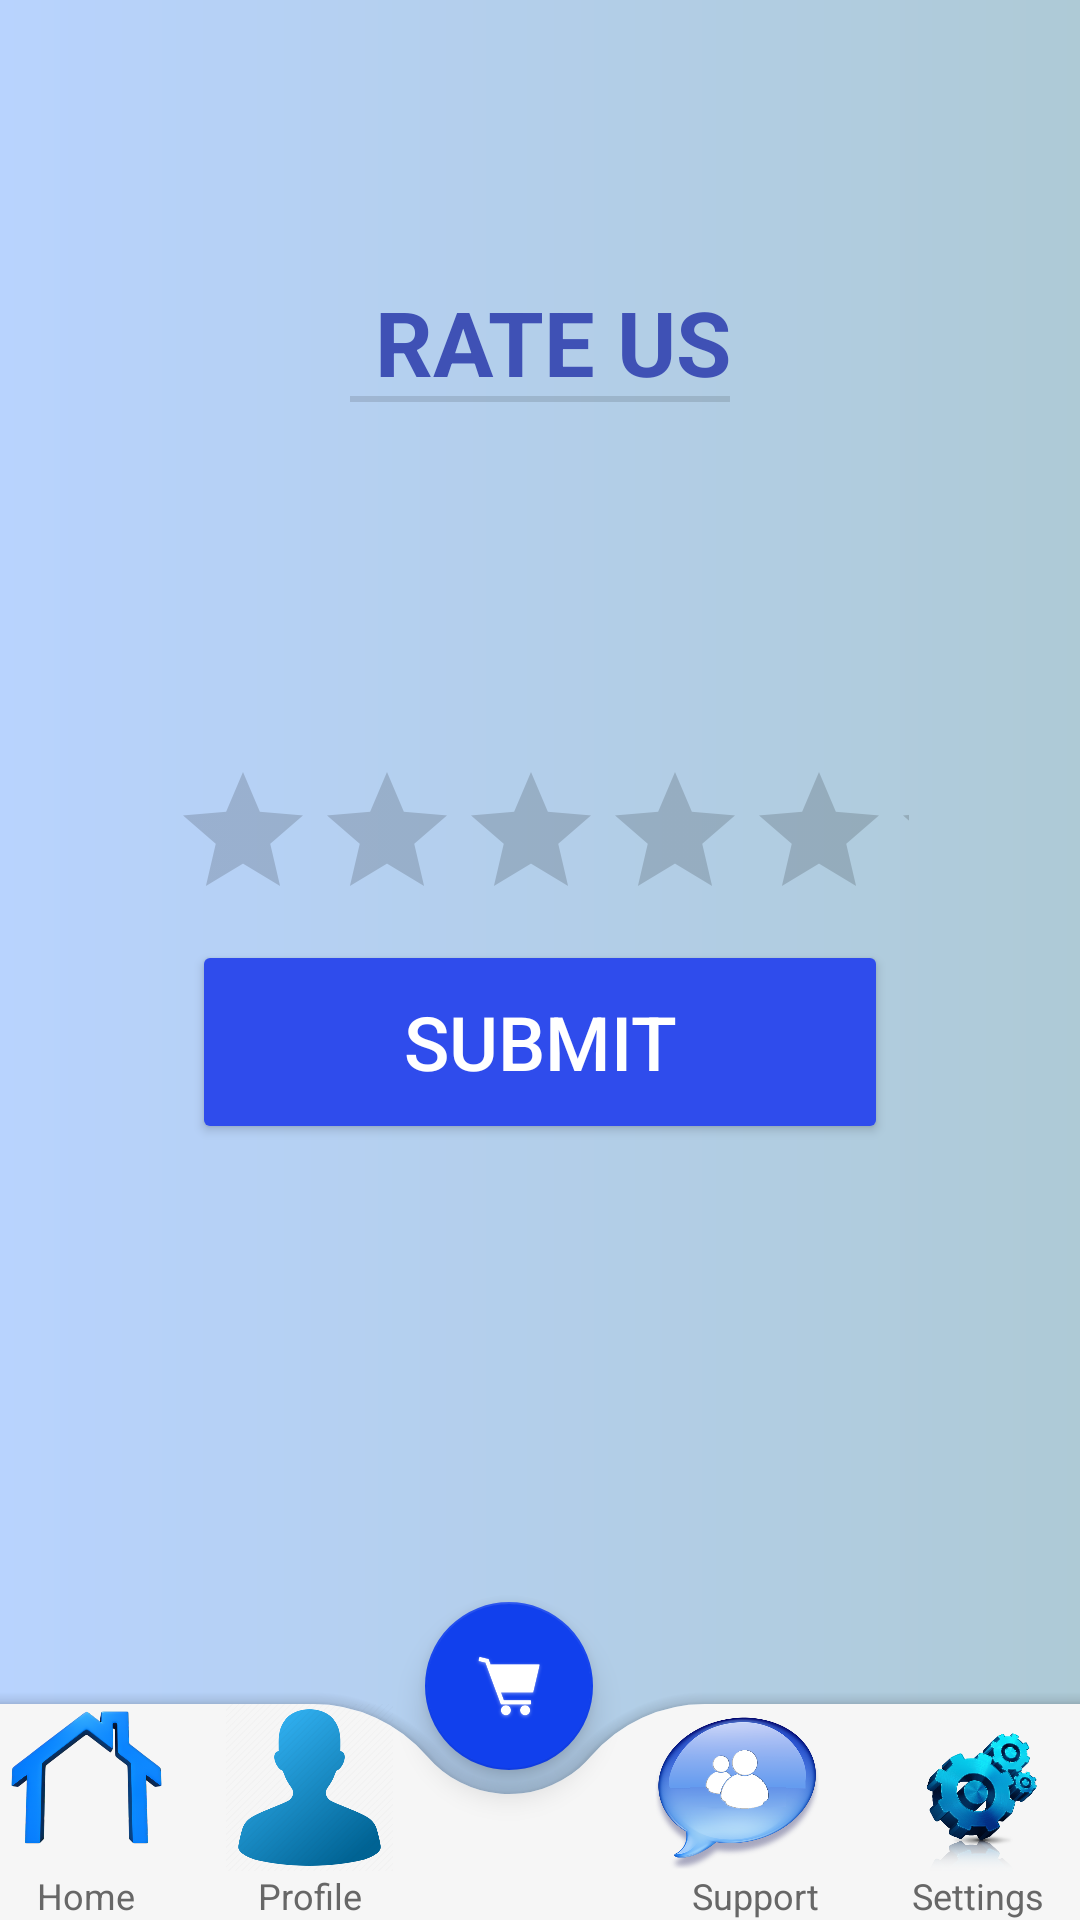

This screen was rendered from an Android layout file. Write that file and the resources it references.
<!-- AndroidManifest.xml: application theme Theme.InFood -->
<!-- res/layout/activity_rate_us.xml -->
<?xml version="1.0" encoding="utf-8"?>
<androidx.constraintlayout.widget.ConstraintLayout xmlns:android="http://schemas.android.com/apk/res/android"
    xmlns:app="http://schemas.android.com/apk/res-auto"
    xmlns:tools="http://schemas.android.com/tools"
    android:layout_width="match_parent"
    android:layout_height="match_parent"
    tools:context=".RateUs"
    android:background="@drawable/background">

    <TextView
        android:id="@+id/text"
        style="?android:attr/listSeparatorTextViewStyle"
        android:layout_width="wrap_content"
        android:layout_height="wrap_content"
        android:layout_gravity="center_horizontal"
        android:layout_marginStart="57dp"
        android:layout_marginEnd="57dp"
        android:gravity="center"
        android:text="RATE US"
        android:textColor="#3F51B5"
        android:textSize="30dp"
        app:layout_constraintBottom_toBottomOf="parent"
        app:layout_constraintEnd_toEndOf="parent"
        app:layout_constraintStart_toStartOf="parent"
        app:layout_constraintTop_toTopOf="parent"
        app:layout_constraintVertical_bias="0.156" />

    <androidx.coordinatorlayout.widget.CoordinatorLayout
        android:id="@+id/coordinatorLayout"
        android:layout_width="435dp"
        android:layout_height="109dp"
        app:layout_constraintBottom_toBottomOf="parent"
        app:layout_constraintEnd_toEndOf="parent"
        app:layout_constraintHorizontal_bias="0.333"
        app:layout_constraintStart_toStartOf="parent">

        <com.google.android.material.bottomappbar.BottomAppBar
            android:id="@+id/app_bar"
            android:layout_width="388dp"
            android:layout_height="72dp"
            android:layout_gravity="bottom"
            android:backgroundTint="#f6f6f6"
            app:fabCradleMargin="8dp"
            app:fabCradleRoundedCornerRadius="50dp"
            app:fabCradleVerticalOffset="6dp">

            <LinearLayout
                android:layout_width="match_parent"
                android:layout_height="match_parent">

                <LinearLayout
                    android:id="@+id/homeBtn"
                    android:layout_width="0dp"
                    android:layout_height="match_parent"
                    android:layout_weight="0.2"
                    android:orientation="vertical">

                    <ImageView
                        android:id="@+id/imageView5"
                        android:layout_width="match_parent"
                        android:layout_height="wrap_content"
                        android:layout_weight="1"
                        app:srcCompat="@drawable/bottom_btn1" />

                    <TextView
                        android:id="@+id/textView11"
                        android:layout_width="match_parent"
                        android:layout_height="wrap_content"
                        android:text="Home"
                        android:textAlignment="center"
                        android:textColor="#676767"
                        android:textSize="12sp" />
                </LinearLayout>

                <LinearLayout
                    android:id="@+id/profileBtn"
                    android:layout_width="0dp"
                    android:layout_height="match_parent"
                    android:layout_weight="0.2"
                    android:orientation="vertical">

                    <ImageView
                        android:id="@+id/imageView6"
                        android:layout_width="match_parent"
                        android:layout_height="wrap_content"
                        android:layout_weight="1"
                        app:srcCompat="@drawable/bottom_btn2" />

                    <TextView
                        android:id="@+id/textView18"
                        android:layout_width="match_parent"
                        android:layout_height="wrap_content"
                        android:text="Profile"
                        android:textAlignment="center"
                        android:textColor="#676767"
                        android:textSize="12sp" />
                </LinearLayout>

                <LinearLayout
                    android:id="@+id/crtBtn"
                    android:layout_width="0dp"
                    android:layout_height="match_parent"
                    android:layout_weight="0.2"
                    android:orientation="vertical"
                    android:visibility="invisible">

                    <ImageView
                        android:id="@+id/imageView7"
                        android:layout_width="match_parent"
                        android:layout_height="wrap_content"
                        android:layout_weight="1"
                        app:srcCompat="@drawable/btn1" />

                    <TextView
                        android:id="@+id/textView19"
                        android:layout_width="match_parent"
                        android:layout_height="wrap_content"
                        android:text="Home"
                        android:textAlignment="center"
                        android:textColor="#676767"
                        android:textSize="12sp" />
                </LinearLayout>

                <LinearLayout
                    android:id="@+id/supportBtn"
                    android:layout_width="0dp"
                    android:layout_height="match_parent"
                    android:layout_weight="0.2"
                    android:orientation="vertical">

                    <ImageView
                        android:id="@+id/imageView8"
                        android:layout_width="62dp"
                        android:layout_height="38dp"
                        android:layout_weight="1"
                        app:srcCompat="@drawable/bottom_btn3" />

                    <TextView
                        android:id="@+id/textView20"
                        android:layout_width="match_parent"
                        android:layout_height="wrap_content"
                        android:text="Support"
                        android:textAlignment="center"
                        android:textColor="#676767"
                        android:textSize="12sp" />
                </LinearLayout>

                <LinearLayout
                    android:id="@+id/settingbtn"
                    android:layout_width="0dp"
                    android:layout_height="match_parent"
                    android:layout_weight="0.2"
                    android:orientation="vertical">

                    <ImageView
                        android:id="@+id/imageView9"
                        android:layout_width="match_parent"
                        android:layout_height="wrap_content"
                        android:layout_weight="1"
                        app:srcCompat="@drawable/bottom_btn4" />

                    <TextView
                        android:id="@+id/textView21"
                        android:layout_width="match_parent"
                        android:layout_height="wrap_content"
                        android:text="Settings"
                        android:textAlignment="center"
                        android:textColor="#676767"
                        android:textSize="12sp" />
                </LinearLayout>
            </LinearLayout>
        </com.google.android.material.bottomappbar.BottomAppBar>

        <com.google.android.material.floatingactionbutton.FloatingActionButton
            android:id="@+id/cartBtn"
            android:layout_width="wrap_content"
            android:layout_height="wrap_content"
            android:backgroundTint="#1140ED"
            android:elevation="3dp"
            android:src="@drawable/bottom_btn5"
            app:backgroundTint="#1140ED"
            app:layout_anchor="@id/app_bar"
            app:maxImageSize="30dp"
            app:tint="#ffffff">

        </com.google.android.material.floatingactionbutton.FloatingActionButton>

    </androidx.coordinatorlayout.widget.CoordinatorLayout>

    <RatingBar
        android:id="@+id/ratingBar"
        android:layout_width="246dp"
        android:layout_height="54dp"
        android:layout_marginTop="116dp"
        app:layout_constraintBottom_toBottomOf="parent"
        app:layout_constraintEnd_toEndOf="parent"
        app:layout_constraintStart_toStartOf="parent"
        app:layout_constraintTop_toTopOf="parent"
        app:layout_constraintVertical_bias="0.292" />

    <Button
        android:id="@+id/submit1"
        android:layout_width="232dp"
        android:layout_height="68dp"
        android:layout_marginTop="64dp"
        android:backgroundTint="#2F4CEC"
        android:text="Submit"
        android:textColor="#FFFFFF"
        android:textSize="25dp"
        app:cornerRadius="15dp"
        app:layout_constraintBottom_toBottomOf="parent"
        app:layout_constraintEnd_toEndOf="parent"
        app:layout_constraintStart_toStartOf="parent"
        app:layout_constraintTop_toTopOf="parent"
        app:layout_constraintVertical_bias="0.491" />

</androidx.constraintlayout.widget.ConstraintLayout>
<!-- resources referenced by this layout -->
<resources>
  <!-- drawable background (drawable) -->
  <?xml version="1.0" encoding="utf-8"?>
  
  <shape xmlns:android="http://schemas.android.com/apk/res/android">
  
      <gradient
          android:startColor="#B8D3FE"
          android:endColor="#AECAD6"
          />
  
  </shape>
  <!-- drawable bottom_btn1: png bitmap (drawable, 300261 bytes) -->
  <!-- drawable bottom_btn2: png bitmap (drawable, 52130 bytes) -->
  <!-- drawable bottom_btn3: png bitmap (drawable, 135379 bytes) -->
  <!-- drawable bottom_btn4: png bitmap (drawable, 147826 bytes) -->
  <!-- drawable bottom_btn5: png bitmap (drawable, 57973 bytes) -->
  <style name="Theme.InFood" parent="Theme.MaterialComponents.DayNight.NoActionBar">
          
          <item name="colorPrimary">@color/purple_500</item>
          <item name="colorPrimaryVariant">#B8D3FE</item>
          <item name="colorOnPrimary">@color/white</item>
          
          <item name="colorSecondary">@color/teal_200</item>
          <item name="colorSecondaryVariant">@color/teal_700</item>
          <item name="colorOnSecondary">@color/black</item>
          
          <item name="android:statusBarColor" tools:targetApi="l">?attr/colorPrimaryVariant</item>
          
      </style>
  <!-- not gathered from this repository: default colours our renderer supplied (Android Studio template values) -->
  <color name="purple_500">#FF6200EE</color>
  <color name="teal_200">#FF03DAC5</color>
  <color name="teal_700">#FF018786</color>
  <color name="black">#FF000000</color>
  <color name="white">#FFFFFFFF</color>
</resources>
